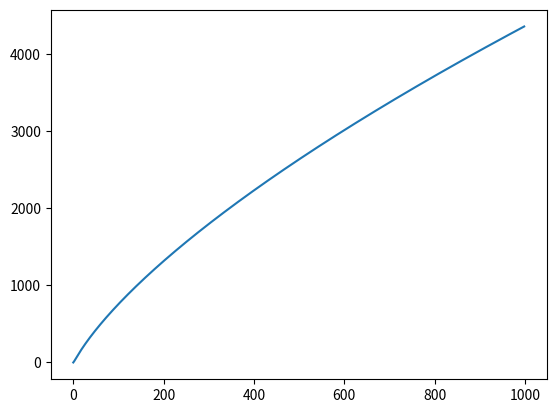

The matplotlib source for this figure:
#/usr/bin/env python
#-*- encoding:utf-8 -*

import matplotlib.pyplot as plt
import math
import numpy as np

# function: d*lnT*sqrt(TlnTln(1/delta))

x=range(1,1000)
y = []


for i in x:
	# math.log(i)

	y.append(5.0*math.log(i)*math.sqrt(i*math.log(i)*math.log(10)) + (math.log(i)*2)/i)
# y= np.cumsum(y)
plt.plot(y)
plt.show()